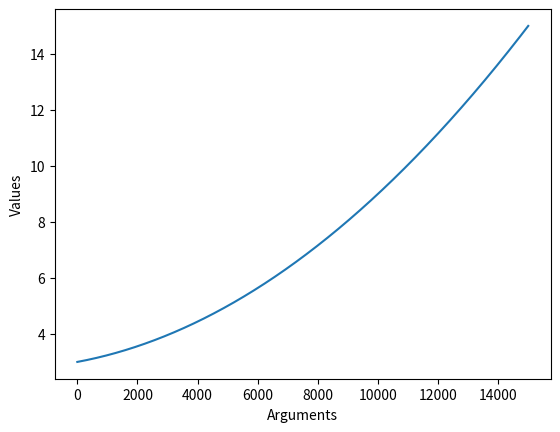

Reproduce this figure in Python.
import matplotlib.pyplot as plt
import numpy as np

x = list(np.arange(-1,2, 0.0002))


def func(num):
    # function n^2 + 3n + 5
    return [n*n + 3*n + 5 for n in num]


plt.plot(func(x))
plt.ylabel('Values')
plt.xlabel('Arguments')
plt.show()